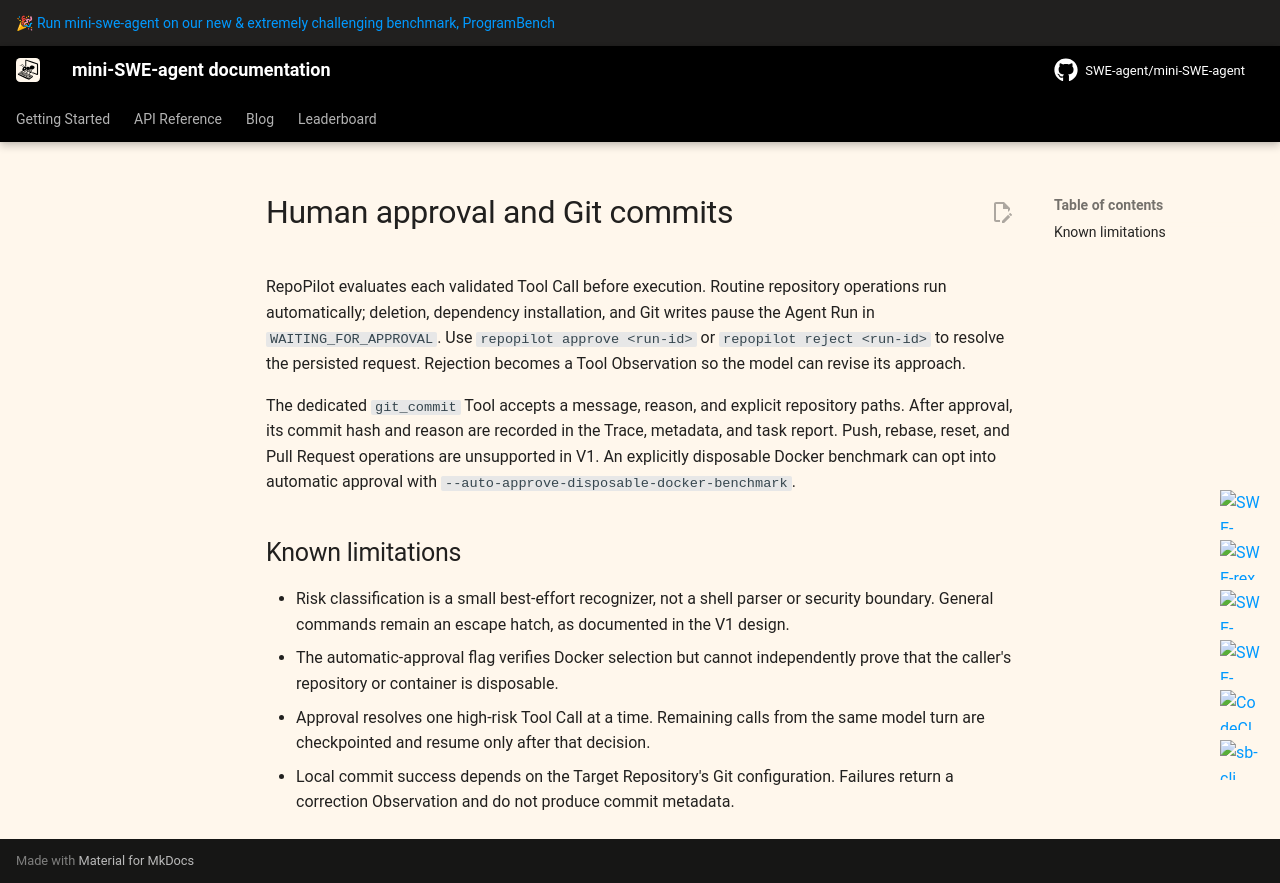

repository: Roll1ng-1n/RepoPilot · page: v2/repopilot-approval/index.html · generator: mkdocs

# Human approval and Git commits

RepoPilot evaluates each validated Tool Call before execution. Routine repository operations run automatically;
deletion, dependency installation, and Git writes pause the Agent Run in `WAITING_FOR_APPROVAL`. Use
`repopilot approve <run-id>` or `repopilot reject <run-id>` to resolve the persisted request. Rejection becomes a
Tool Observation so the model can revise its approach.

The dedicated `git_commit` Tool accepts a message, reason, and explicit repository paths. After approval, its commit
hash and reason are recorded in the Trace, metadata, and task report. Push, rebase, reset, and Pull Request operations
are unsupported in V1. An explicitly disposable Docker benchmark can opt into automatic approval with
`--auto-approve-disposable-docker-benchmark`.

## Known limitations

- Risk classification is a small best-effort recognizer, not a shell parser or security boundary. General commands
  remain an escape hatch, as documented in the V1 design.
- The automatic-approval flag verifies Docker selection but cannot independently prove that the caller's repository
  or container is disposable.
- Approval resolves one high-risk Tool Call at a time. Remaining calls from the same model turn are checkpointed and
  resume only after that decision.
- Local commit success depends on the Target Repository's Git configuration. Failures return a correction
  Observation and do not produce commit metadata.
